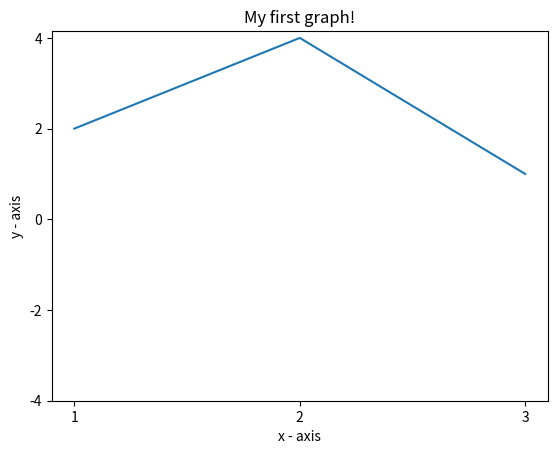

Write the Python code that produced this figure.
# importing the required module
import matplotlib.pyplot as plt
import numpy as np
# x axis values
x = [1,2,3]
# corresponding y axis values
y = [2,4,1]
  
# plotting the points 
plt.plot(x, y)
  
# naming the x axis
plt.xlabel('x - axis')
# naming the y axis
plt.ylabel('y - axis')

plt.xticks(np.arange(1, 4, 1))
plt.yticks(np.arange(-4, 5, 2))

# giving a title to my graph
plt.title('My first graph!')
  
# function to show the plot
plt.show()